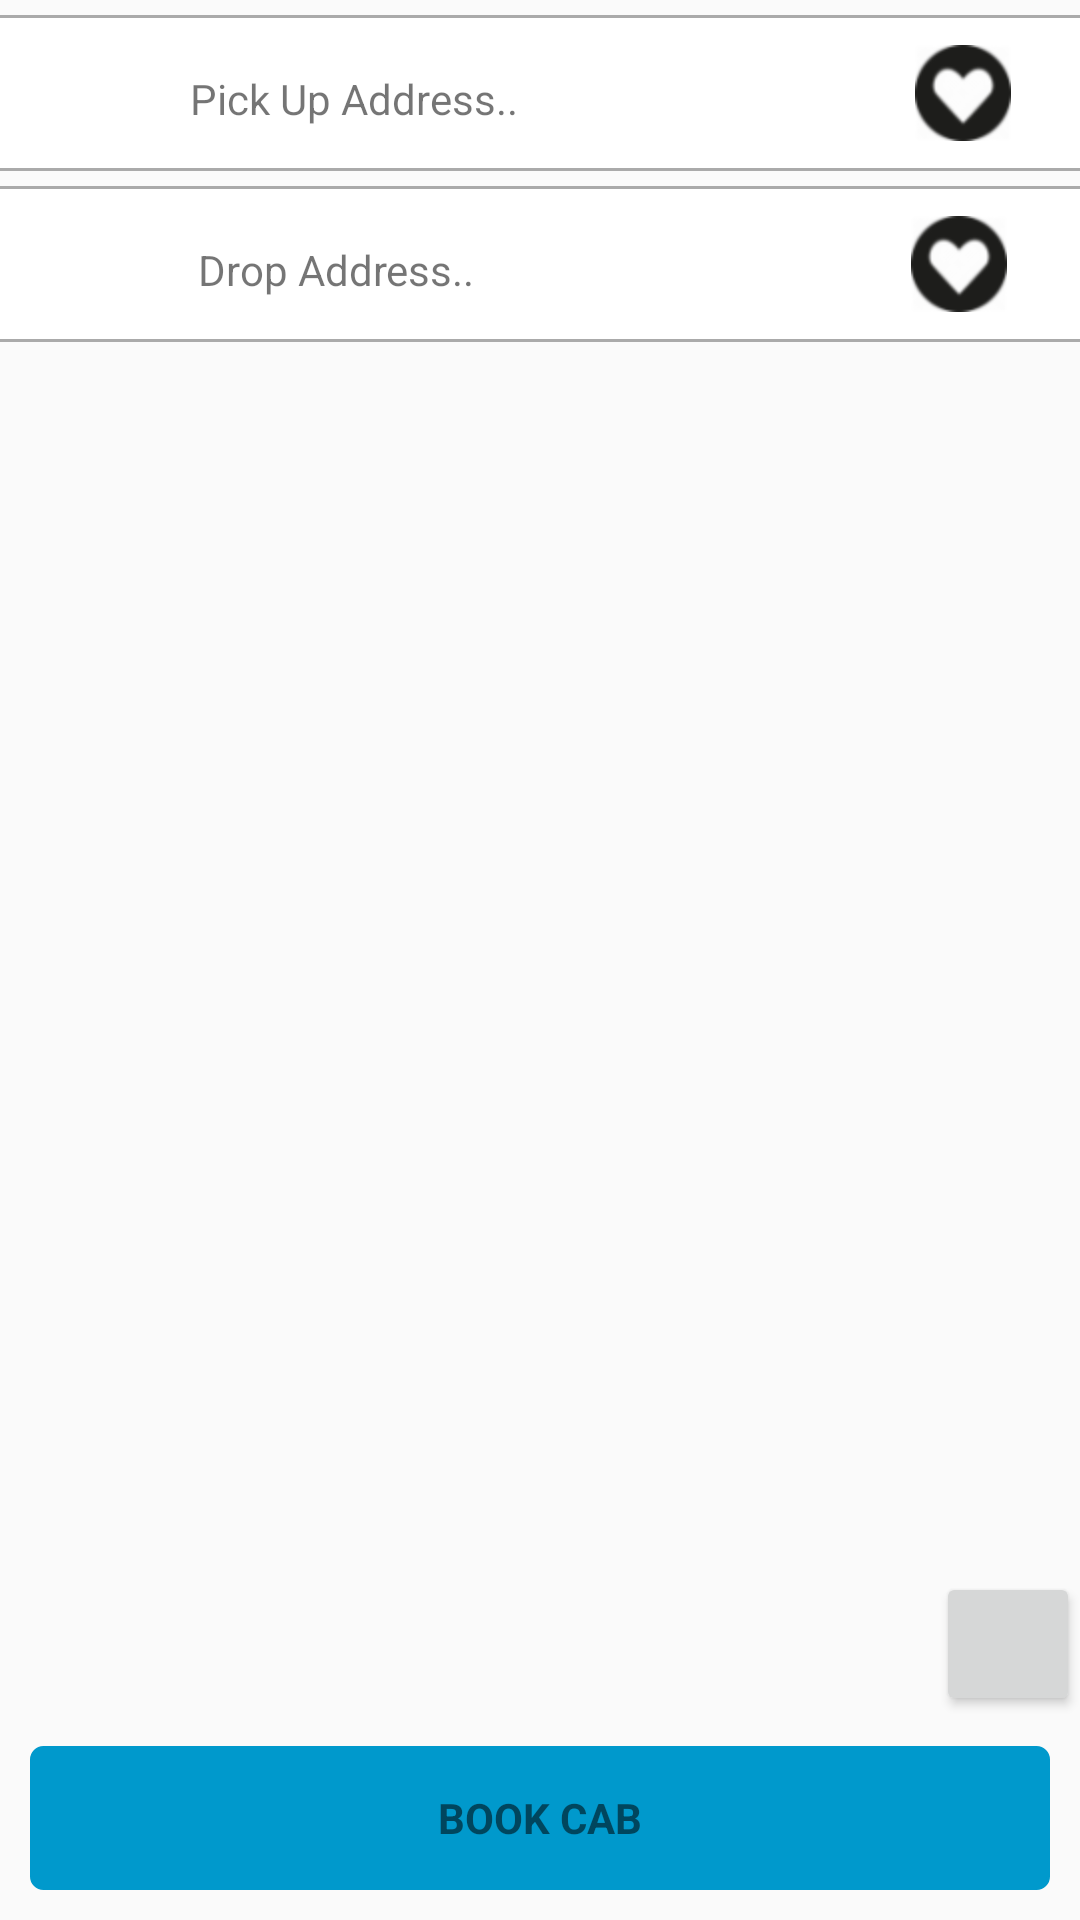

Produce the Android XML layout that renders to this screen, including the resource entries it uses.
<!-- AndroidManifest.xml: application theme AppTheme -->
<!-- res/layout/fragment_bookingride.xml -->
<?xml version="1.0" encoding="utf-8"?>
<LinearLayout xmlns:android="http://schemas.android.com/apk/res/android"
    android:orientation="vertical" android:layout_width="match_parent"
    android:layout_height="match_parent">
    <RelativeLayout
        android:layout_width="match_parent"
        android:layout_height="match_parent">
        <LinearLayout
            android:orientation="vertical"
            android:layout_width="match_parent"
            android:layout_height="wrap_content"
            android:layout_alignParentTop="true"
            android:layout_alignParentLeft="true"
            android:layout_alignParentStart="true"
            android:id="@+id/search_view">
            <LinearLayout
                android:layout_width="wrap_content"
                android:layout_height="5dp"
                android:background="#00000000">

            </LinearLayout>
            <LinearLayout
                android:orientation="horizontal"
                android:layout_width="match_parent"
                android:layout_height="wrap_content"
                android:paddingTop="8dp"
                android:paddingBottom="8dp"
                android:layout_alignParentTop="true"
                android:layout_alignParentLeft="true"
                android:layout_alignParentStart="true"
                android:background="@drawable/search_background"
                android:padding="10dp"
                android:layout_alignParentRight="true"
                android:layout_alignParentEnd="true">

                <ImageView
                    android:layout_width="wrap_content"
                    android:layout_height="wrap_content"
                    android:id="@+id/source_search"
                    android:clickable="true"
                    android:paddingLeft="16dp"
                    android:layout_weight="0.15"
                    android:src="@drawable/ic_action_search"
                    android:onClick="sendMessageSource"/>

                <TextView
                    android:layout_width="wrap_content"
                    android:layout_height="wrap_content"
                    android:layout_gravity="center"
                    android:paddingLeft="12dp"
                    android:paddingTop="4dp"
                    android:layout_weight="0.7"
                    android:maxLength="30"
                    android:ellipsize = "marquee"
                    android:textAppearance="?android:attr/textAppearanceSmall"
                    android:text="Pick Up Address.."
                    android:id="@+id/source_address" />

                <ImageView
                    android:layout_width="wrap_content"
                    android:layout_height="wrap_content"
                    android:layout_alignParentRight="true"
                    android:id="@+id/save_source"
                    android:clickable="true"
                    android:layout_weight="0.15"
                    android:src="@drawable/ic_action_favorite"
                    android:onClick="saveSource" />
            </LinearLayout>
            <LinearLayout
                android:layout_width="wrap_content"
                android:layout_height="5dp"
                android:background="#00000000">

            </LinearLayout>

            <LinearLayout
                android:orientation="horizontal"
                android:layout_width="match_parent"
                android:layout_height="wrap_content"
                android:paddingTop="8dp"
                android:paddingBottom="8dp"
                android:layout_alignParentTop="true"
                android:layout_alignParentLeft="true"
                android:layout_alignParentStart="true"
                android:background="@drawable/search_background"
                android:padding="10dp"
                android:layout_alignParentRight="true"
                android:layout_alignParentEnd="true">

                <ImageView
                    android:layout_width="wrap_content"
                    android:layout_height="wrap_content"
                    android:id="@+id/destination_search"
                    android:clickable="true"
                    android:paddingLeft="16dp"
                    android:layout_weight="0.15"
                    android:src="@drawable/ic_action_search"
                    android:onClick="sendMessageDestination"/>

                <TextView
                    android:layout_width="wrap_content"
                    android:layout_height="wrap_content"
                    android:layout_gravity="center"
                    android:paddingLeft="12dp"
                    android:maxLength="30"
                    android:paddingTop="4dp"
                    android:ellipsize = "marquee"
                    android:layout_weight="0.7"
                    android:textAppearance="?android:attr/textAppearanceSmall"
                    android:text="Drop Address.."
                    android:id="@+id/destination_address" />

                <ImageView
                    android:layout_width="wrap_content"
                    android:layout_height="wrap_content"
                    android:layout_alignParentRight="true"
                    android:id="@+id/save_destination"
                    android:clickable="true"
                    android:layout_weight="0.15"
                    android:src="@drawable/ic_action_favorite"
                    android:onClick="saveDestination" />
            </LinearLayout>

        </LinearLayout>

        <LinearLayout
            android:orientation="vertical"
            android:layout_width="match_parent"
            android:layout_height="wrap_content"
            android:layout_alignParentBottom="true"
            android:layout_alignParentLeft="true">

            <ImageButton
                style="?android:attr/buttonStyleSmall"
                android:layout_width="wrap_content"
                android:layout_height="wrap_content"
                android:src="@drawable/ic_action_about"
                android:id="@+id/shareCabRates"
                android:onClick="showCabRates"
                android:textSize="20dp"
                android:hint="Cab Rates"
                android:layout_above="@+id/action_button"
                android:layout_alignParentRight="true"
                android:layout_alignParentEnd="true"
                android:layout_gravity="right" />

            <LinearLayout
                android:orientation="vertical"
                android:layout_width="match_parent"
                android:layout_height="wrap_content"
                android:padding="10dp"
                android:background="#00000000">

                <Button android:id="@+id/action_button" style="?android:textAppearanceSmall"
                    android:layout_width="match_parent" android:layout_height="wrap_content"
                    android:layout_above="@+id/horizontalScrollView"
                    android:layout_gravity="bottom"
                    android:onClick="requestBookRide"
                    android:text="@string/Book"
                    android:textStyle="bold"
                    android:background="@drawable/button_selector" />
            </LinearLayout>
        </LinearLayout>
    </RelativeLayout>
</LinearLayout>
<!-- resources referenced by this layout -->
<resources>
  <!-- drawable button_selector (drawable) -->
  <?xml version="1.0" encoding="utf-8"?>
  <selector xmlns:android="http://schemas.android.com/apk/res/android" >
      <item android:state_pressed="true">
          <shape >
              <solid
                  android:color="@color/material_blue_500" />
              <stroke
                  android:width="1dp"
                  android:color="@color/material_blue_700" />
              <corners
                  android:radius="4dp" />
              <padding
                  android:left="5dp"
                  android:right="5dp"
                  android:top="5dp"
                  android:bottom="5dp" />
          </shape>
      </item>
      <item >
          <shape >
              <gradient
                  android:startColor="@color/material_blue_700"
                  android:endColor="@color/material_blue_700"
                  android:angle="270" />
              <stroke
                  android:width="1dp"
                  android:color="@color/material_blue_700" />
              <corners
                  android:radius="4dp" />
              <padding
                  android:left="10dp"
                  android:right="10dp"
                  android:top="10dp"
                  android:bottom="10dp" />
          </shape>
      </item>
  </selector>
  <!-- drawable ic_action_favorite: png bitmap (drawable-hdpi, 2785 bytes) -->
  <!-- drawable search_background (drawable) -->
  <?xml version="1.0" encoding="utf-8"?>
  <layer-list xmlns:android="http://schemas.android.com/apk/res/android">
      <item >
          <shape
              android:shape="rectangle">
              <solid android:color="@android:color/darker_gray" />
          </shape>
      </item>
      <item android:bottom="1dp" android:top="1dp">
          <shape
              android:shape="rectangle">
              <solid android:color="@android:color/white"/>
          </shape>
      </item>
  </layer-list>
  <string name="Book">Book Cab</string>
  <style name="AppTheme" parent="Theme.AppCompat.Light.DarkActionBar">
          
  
          
          <item name="colorPrimary">@color/material_blue_500</item>
          <item name="colorPrimaryDark">@color/material_blue_700</item>
          <item name="colorAccent">@color/material_orange</item>
          <item name="colorButtonNormal">#aaf39c00</item>
  
  
          <item name="android:actionBarStyle">@style/MyActionBar</item>
  
          
          <item name="actionBarStyle">@style/MyActionBar</item>
      </style>
  <color name="material_blue_500">#33B5E5</color>
  <color name="material_blue_700">#0099CC</color>
  <color name="material_orange">#FFBB00</color>
  <style name="MyActionBar" parent="@style/Widget.AppCompat.Light.ActionBar.Solid.Inverse">
          <item name="android:background">@color/material_orange</item>
          <item name="android:logo">@drawable/ic_logo</item>
  
          
          <item name="background">@color/material_orange</item>
          <item name="logo">@drawable/ic_logo</item>
      </style>
  <!-- drawable ic_logo: png bitmap (drawable-mdpi, 5588 bytes) -->
</resources>
